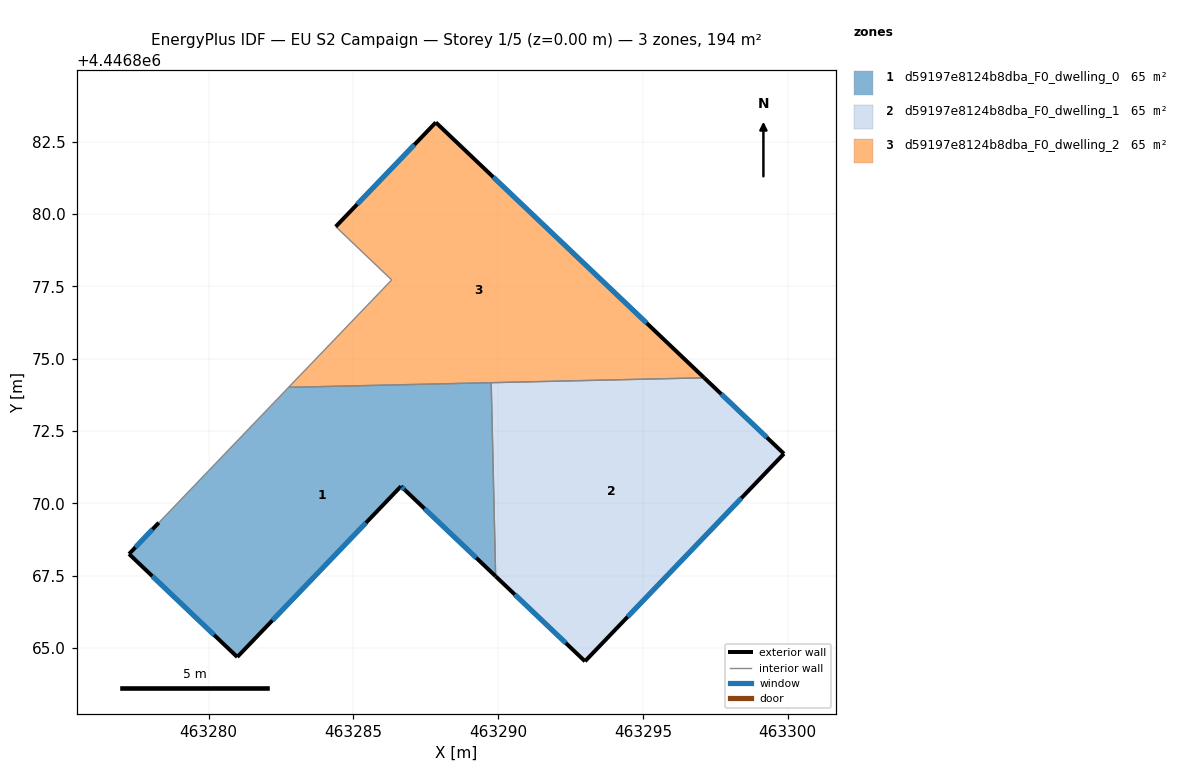
=== STOREY PLAN SPEC (per zone: floor XY polygon, exterior-wall plan segments, windows/doors) ===
zone 1: d59197e8124b8dba_F0_dwelling_0  (64.7 m²)
  floor: (463289.76, 4446874.17) (463289.91, 4446867.48) (463286.78, 4446870.46) (463286.64, 4446870.59) (463280.99, 4446864.70) (463277.25, 4446868.25) (463278.28, 4446869.34) (463282.76, 4446874.01)
  exterior wall: (463277.25, 4446868.25) – (463280.99, 4446864.70)  [5.2 m]
    window: (463278.05, 4446867.49) – (463280.19, 4446865.46)  [5.1 m²]
  exterior wall: (463278.28, 4446869.34) – (463277.25, 4446868.25)  [1.5 m]
    window: (463278.06, 4446869.10) – (463277.47, 4446868.49)  [1.5 m²]
  exterior wall: (463286.78, 4446870.46) – (463289.91, 4446867.48)  [4.3 m]
    window: (463287.45, 4446869.82) – (463289.24, 4446868.12)  [4.2 m²]
  exterior wall: (463286.64, 4446870.59) – (463286.78, 4446870.46)  [0.2 m]
    window: (463286.67, 4446870.57) – (463286.75, 4446870.49)  [0.2 m²]
  exterior wall: (463280.99, 4446864.70) – (463286.64, 4446870.59)  [8.2 m]
    window: (463282.20, 4446865.96) – (463285.43, 4446869.33)  [8.0 m²]
  interior walls: 3
zone 2: d59197e8124b8dba_F0_dwelling_1  (64.7 m²)
  floor: (463299.87, 4446871.72) (463293.00, 4446864.55) (463289.91, 4446867.48) (463289.76, 4446874.17) (463297.12, 4446874.34)
  exterior wall: (463293.00, 4446864.55) – (463299.87, 4446871.72)  [9.9 m]
    window: (463294.47, 4446866.08) – (463298.40, 4446870.18)  [9.7 m²]
  exterior wall: (463289.91, 4446867.48) – (463293.00, 4446864.55)  [4.3 m]
    window: (463290.57, 4446866.85) – (463292.34, 4446865.18)  [4.2 m²]
  exterior wall: (463299.87, 4446871.72) – (463297.12, 4446874.34)  [3.8 m]
    window: (463299.28, 4446872.28) – (463297.71, 4446873.78)  [3.7 m²]
  interior walls: 2
zone 3: d59197e8124b8dba_F0_dwelling_2  (64.7 m²)
  floor: (463297.12, 4446874.34) (463282.76, 4446874.01) (463286.32, 4446877.72) (463284.39, 4446879.56) (463287.84, 4446883.16)
  exterior wall: (463297.12, 4446874.34) – (463287.84, 4446883.16)  [12.8 m]
    window: (463295.13, 4446876.23) – (463289.83, 4446881.27)  [12.5 m²]
  exterior wall: (463287.84, 4446883.16) – (463284.39, 4446879.56)  [5.0 m]
    window: (463287.10, 4446882.39) – (463285.13, 4446880.33)  [4.9 m²]
  interior walls: 4

=== DERIVED (storey summary) ===
Building: EU S2 Campaign
Storey: 1 of 5  (floor level z = 0.00 m)
Storey gross floor area: 194.0 m²
Zones on this storey: 3
  - d59197e8124b8dba_F0_dwelling_0: floor 64.7 m²; exterior wall 19.3 m (58.0 m²); 5 window(s) 19.0 m²; WWR 32.7%
  - d59197e8124b8dba_F0_dwelling_1: floor 64.7 m²; exterior wall 18.0 m (54.0 m²); 3 window(s) 17.6 m²; WWR 32.7%
  - d59197e8124b8dba_F0_dwelling_2: floor 64.7 m²; exterior wall 17.8 m (53.4 m²); 2 window(s) 17.4 m²; WWR 32.7%
Zone adjacency (shared interzone walls):
  - d59197e8124b8dba_F0_dwelling_0 ↔ d59197e8124b8dba_F0_dwelling_1
  - d59197e8124b8dba_F0_dwelling_0 ↔ d59197e8124b8dba_F0_dwelling_2
  - d59197e8124b8dba_F0_dwelling_1 ↔ d59197e8124b8dba_F0_dwelling_2